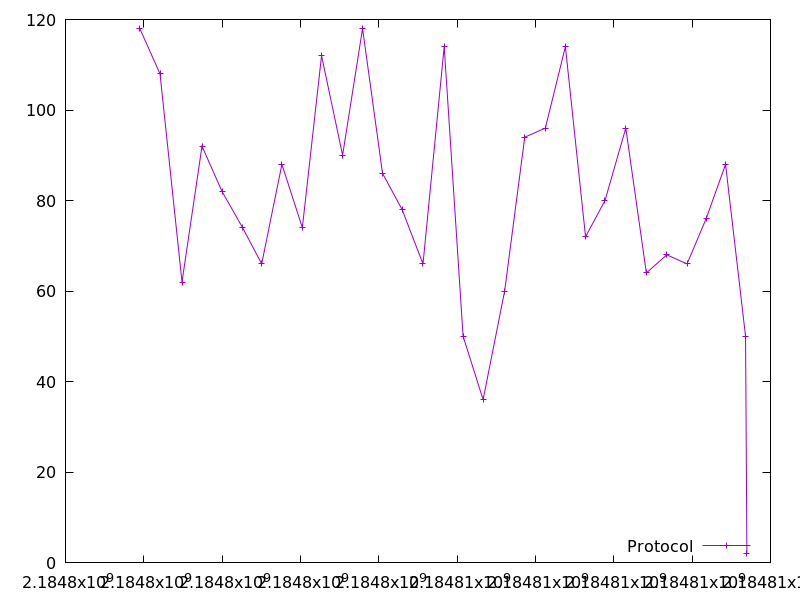

Source data for this figure (header and first rows):
2184797897.782521, 118.0
2184798412, 108.0
2184798974, 62.0
2184799485, 92.0
2184799997, 82.0
2184800523, 74.0
2184801009, 66.0
2184801526, 88.0
2184802047, 74.0
2184802538, 112.0
2184803076, 90.0
2184803585, 118.0
2184804095, 86.0
2184804594, 78.0
2184805129, 66.0
2184805669, 114.0
2184806152, 50.0
2184806663, 36.0
2184807213, 60.0
2184807726, 94.0
2184808252, 96.0
2184808764, 114.0
2184809279, 72.0
2184809775, 80.0
2184810307, 96.0
2184810831, 64.0
2184811352, 68.0
2184811871, 66.0
2184812358, 76.0
2184812853, 88.0
2184813364, 50.0
2184813399, 2.0
